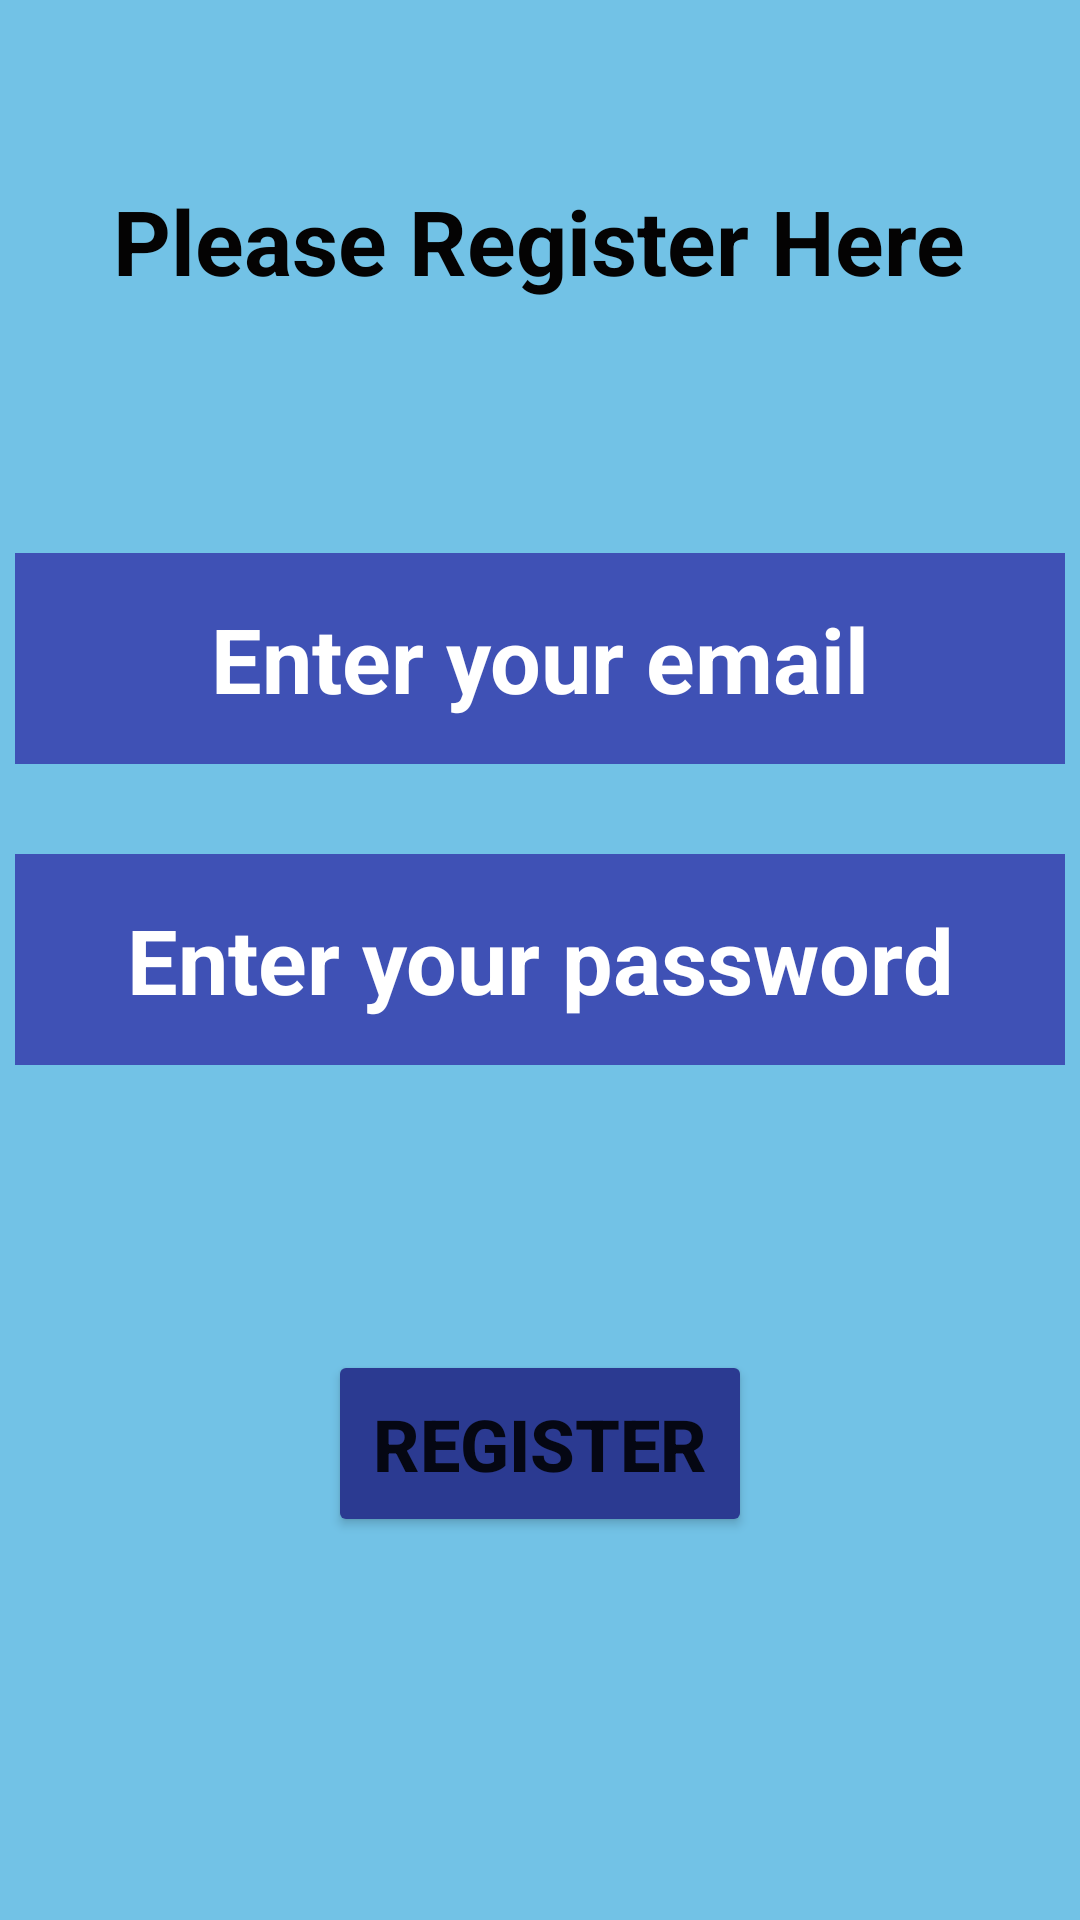

Produce the Android XML layout that renders to this screen, including the resource entries it uses.
<!-- AndroidManifest.xml: application theme Theme.TRIAL1 -->
<!-- res/layout/activity_register_activity.xml -->
<?xml version="1.0" encoding="utf-8"?>
<RelativeLayout xmlns:android="http://schemas.android.com/apk/res/android"
    xmlns:app="http://schemas.android.com/apk/res-auto"
    xmlns:tools="http://schemas.android.com/tools"
    android:layout_width="match_parent"
    android:layout_height="match_parent"
    android:background="#72C2E6"
    tools:context=".Register_activity">

    <TextView
        android:id="@+id/textView"
        android:layout_width="wrap_content"
        android:layout_height="wrap_content"
        android:layout_centerHorizontal="true"
        android:layout_marginTop="60dp"
        android:text="Please Register Here"
        android:textColor="#040303"
        android:textSize="30sp"
        android:textStyle="bold" />

    <Button
        android:id="@+id/register"
        android:layout_width="wrap_content"
        android:layout_height="wrap_content"
        android:layout_centerHorizontal="true"
        android:layout_marginTop="450dp"
        android:padding="15dp"
        android:shadowColor="#100F0F"
        android:text="Register"
        android:textSize="24sp"
        android:textStyle="bold"
        app:backgroundTint="#2B3A91"
        app:cornerRadius="10dp"
        app:iconPadding="10dp" />

    <EditText
        android:id="@+id/user_reg_email"
        android:layout_width="wrap_content"
        android:layout_height="wrap_content"
        android:layout_above="@id/user_register_password"
        android:layout_centerInParent="true"
        android:background="#3F51B5"
        android:ems="10"
        android:hint="Enter your email"
        android:inputType="textEmailAddress"
        android:padding="15dp"
        android:textAlignment="center"
        android:textColor="#FFFFFF"
        android:textColorHint="#FFFFFF"
        android:textSize="30sp"
        android:textStyle="bold" />

    <EditText
        android:id="@+id/user_register_password"
        android:layout_width="wrap_content"
        android:layout_height="wrap_content"
        android:layout_centerInParent="true"
        android:layout_marginTop="30dp"
        android:background="#3F51B5"
        android:ems="10"
        android:hint="Enter your password"
        android:inputType="textPassword"
        android:padding="15dp"
        android:textAlignment="center"
        android:textColor="#FFFFFF"
        android:textColorHint="#FFFFFF"
        android:textSize="30sp"
        android:textStyle="bold" />

</RelativeLayout>
<!-- resources referenced by this layout -->
<resources>
  <style name="Theme.TRIAL1" parent="Theme.MaterialComponents.DayNight.DarkActionBar">
          
          <item name="colorPrimary">@color/purple_500</item>
          <item name="colorPrimaryVariant">@color/purple_700</item>
          <item name="colorOnPrimary">@color/white</item>
          
          <item name="colorSecondary">@color/teal_200</item>
          <item name="colorSecondaryVariant">@color/teal_700</item>
          <item name="colorOnSecondary">@color/black</item>
          
          <item name="android:statusBarColor" tools:targetApi="l">?attr/colorPrimaryVariant</item>
          
      </style>
  <!-- not gathered from this repository: default colours our renderer supplied (Android Studio template values) -->
  <color name="purple_500">#FF6200EE</color>
  <color name="purple_700">#FF3700B3</color>
  <color name="teal_200">#FF03DAC5</color>
  <color name="teal_700">#FF018786</color>
  <color name="black">#FF000000</color>
  <color name="white">#FFFFFFFF</color>
</resources>
